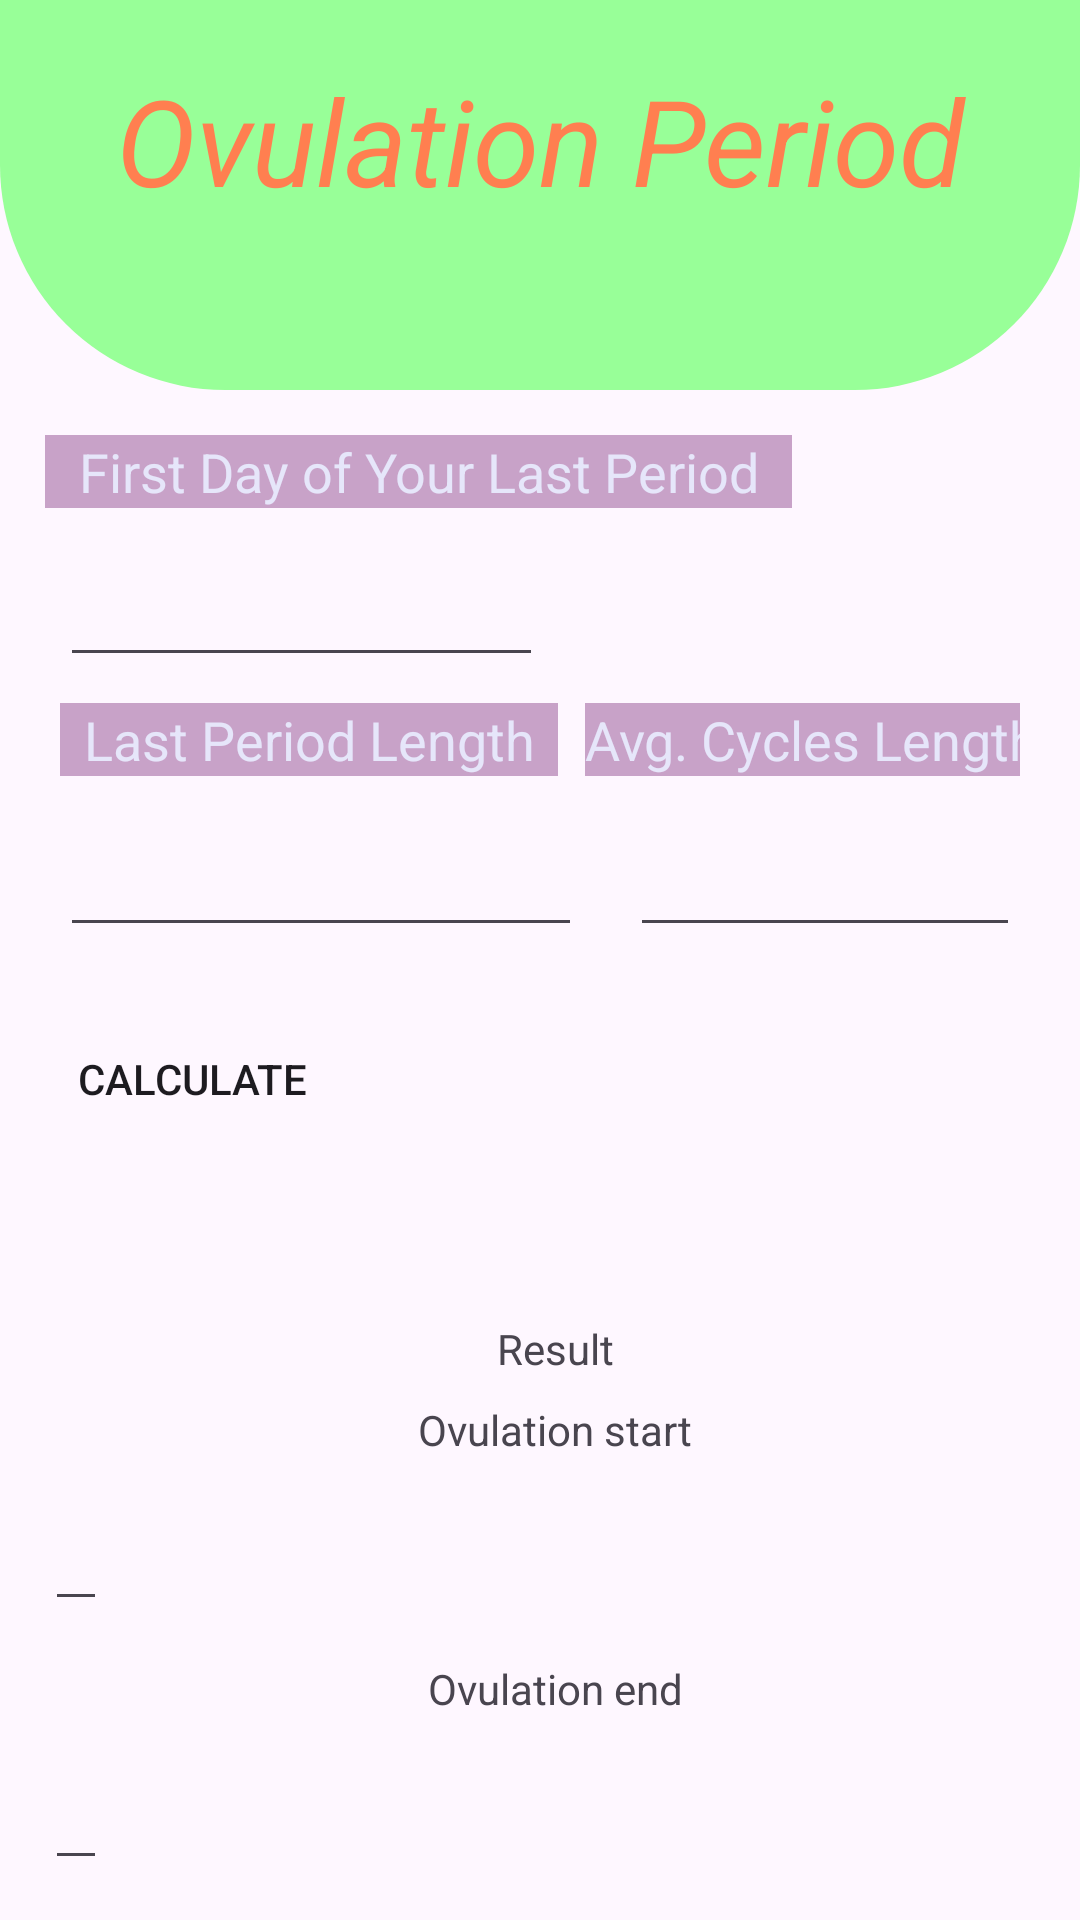

Layout XML and referenced resources for this Android screen:
<!-- AndroidManifest.xml: application theme Theme.Facbouk -->
<!-- res/layout/ovulation_page.xml -->
<?xml version="1.0" encoding="utf-8"?>
<RelativeLayout xmlns:android="http://schemas.android.com/apk/res/android"
    xmlns:tools="http://schemas.android.com/tools"
    android:layout_width="match_parent"
    android:layout_height="match_parent">

    <View
        android:id="@+id/top"
        android:layout_width="match_parent"
        android:layout_height="130dp"
        android:background="@drawable/ovulation" />

    <GridLayout
        android:layout_width="match_parent"
        android:layout_height="750dp"
        android:layout_below="@+id/top"
        android:layout_marginStart="10dp"
        android:layout_marginLeft="24dp"
        android:layout_marginTop="10dp"
        android:layout_marginEnd="10dp"
        android:layout_marginRight="25dp"
        android:layout_marginBottom="10dp"
        android:columnCount="2"
        android:rowCount="7">

        <EditText
            android:id="@+id/Fday"
            android:layout_width="249dp"
            android:layout_height="wrap_content"
            android:layout_row="0"
            android:layout_column="0"
            android:layout_margin="5dp"
            android:background="@color/black"
            android:backgroundTint="#C8A2C8"
            android:ems="10"
            android:gravity="center_horizontal"
            android:inputType="text"
            android:text="First Day of Your Last Period"
            android:textColor="#E6E6FA" />

        <EditText
            android:id="@+id/Firstday"
            android:layout_width="161dp"
            android:layout_height="wrap_content"
            android:layout_row="1"
            android:layout_column="0"
            android:layout_margin="10dp"
            android:ems="10"
            android:inputType="date" />

        <ImageView
            android:layout_width="80dp"
            android:layout_height="80dp"
            android:layout_gravity="right"
            android:src="@drawable/baseline_calendar_month_24" />

        <EditText
            android:id="@+id/editTextText4"
            android:layout_width="166dp"
            android:layout_height="wrap_content"
            android:layout_row="1"
            android:layout_column="0"
            android:layout_margin="10dp"
            android:layout_marginTop="50dp"
            android:background="@color/black"
            android:backgroundTint="#C8A2C8"
            android:ems="10"
            android:gravity="center_horizontal"
            android:inputType="text"
            android:text="Last Period Length"
            android:textColor="#E6E6FA" />

        <EditText
            android:id="@+id/periodlength"
            android:layout_width="174dp"
            android:layout_height="wrap_content"
            android:layout_row="1"
            android:layout_column="0"
            android:layout_margin="10dp"
            android:layout_marginTop="100dp"
            android:ems="10"
            android:inputType="date" />

        <EditText
            android:id="@+id/editTextText6"
            android:layout_width="wrap_content"
            android:layout_height="wrap_content"
            android:layout_row="1"
            android:layout_column="0"
            android:layout_margin="10dp"
            android:layout_marginLeft="185dp"
            android:layout_marginTop="50dp"
            android:background="@color/black"
            android:backgroundTint="#C8A2C8"
            android:ems="10"
            android:inputType="text"
            android:text="Avg. Cycles Length"
            android:textColor="#E6E6FA" />

        <EditText
            android:id="@+id/avglength"
            android:layout_width="wrap_content"
            android:layout_height="wrap_content"
            android:layout_row="1"
            android:layout_column="0"
            android:layout_margin="10dp"
            android:layout_marginLeft="200dp"
            android:layout_marginTop="100dp"
            android:ems="10"
            android:inputType="date" />

        <Button
            android:id="@+id/calculate"
            android:layout_width="wrap_content"
            android:layout_height="wrap_content"
            android:layout_row="2"
            android:layout_column="0"
            android:layout_margin="10dp"
            android:layout_marginLeft="10dp"
            android:background="@drawable/style2"
            android:text="Calculate" />

        <TextView
            android:id="@+id/textView2"
            android:layout_width="250dp"
            android:layout_height="wrap_content"
            android:layout_row="2"
            android:layout_column="0"
            android:layout_marginLeft="50dp"
            android:layout_marginTop="100dp"
            android:gravity="center_horizontal"
            android:text="Result" />

        <TextView
            android:id="@+id/textView3"
            android:layout_width="250dp"
            android:layout_height="wrap_content"
            android:layout_row="3"
            android:layout_column="0"
            android:layout_marginLeft="50dp"
            android:layout_margin="8dp"
            android:gravity="center_horizontal"
            android:text="Ovulation start" />

        <EditText
            android:id="@+id/res1"
            android:layout_width="wrap_content"
            android:layout_height="wrap_content"
            android:layout_row="4"
            android:layout_column="0"
            android:layout_gravity="top|start"
            android:layout_margin="5dp"
            android:inputType="textImeMultiLine"
            android:maxLines="3"
            android:scrollbars="vertical" />

        <TextView
            android:id="@+id/textView4"
            android:layout_width="250dp"
            android:layout_height="wrap_content"
            android:layout_row="5"
            android:layout_column="0"
            android:layout_marginLeft="50dp"
            android:layout_margin="8dp"
            android:gravity="center_horizontal"
            android:text="Ovulation end" />

        <EditText
            android:id="@+id/res2"
            android:layout_width="wrap_content"
            android:layout_height="wrap_content"
            android:layout_row="6"
            android:layout_column="0"
            android:layout_gravity="top|start"
            android:layout_margin="5dp"
            android:inputType="textImeMultiLine"
            android:maxLines="3"
            android:scrollbars="vertical" />

    </GridLayout>

    <TextView
        android:id="@+id/textView"
        android:layout_width="400dp"
        android:layout_height="54dp"
        android:layout_marginTop="20dp"
        android:ems="8"
        android:gravity="center_horizontal"
        android:inputType="text"
        android:text="Ovulation Period"
        android:textAlignment="center"
        android:textColor="#FF7F50"
        android:textSize="40dp"
        android:textStyle="italic" />


</RelativeLayout>
<!-- resources referenced by this layout -->
<resources>
  <!-- drawable baseline_calendar_month_24 (drawable) -->
  <vector android:height="24dp" android:tint="#7C1228"
      android:viewportHeight="24" android:viewportWidth="24"
      android:width="24dp" xmlns:android="http://schemas.android.com/apk/res/android">
      <path android:fillColor="@android:color/white" android:pathData="M19,4h-1V2h-2v2H8V2H6v2H5C3.89,4 3.01,4.9 3.01,6L3,20c0,1.1 0.89,2 2,2h14c1.1,0 2,-0.9 2,-2V6C21,4.9 20.1,4 19,4zM19,20H5V10h14V20zM9,14H7v-2h2V14zM13,14h-2v-2h2V14zM17,14h-2v-2h2V14zM9,18H7v-2h2V18zM13,18h-2v-2h2V18zM17,18h-2v-2h2V18z"/>
  </vector>
  <!-- drawable ovulation (drawable) -->
  <?xml version="1.0" encoding="utf-8"?>
  <shape xmlns:android="http://schemas.android.com/apk/res/android">
  
      <corners android:bottomRightRadius="75dp"
          android:bottomLeftRadius="75dp"/>
      <solid android:color="#98FF98"/>
  </shape>
  <style name="Theme.Facbouk" parent="Base.Theme.Facbouk" />
  <style name="Base.Theme.Facbouk" parent="Theme.Material3.DayNight.NoActionBar">
          
          
      </style>
  <!-- not gathered from this repository: default colours our renderer supplied (Android Studio template values) -->
  <color name="black">#FF000000</color>
</resources>
